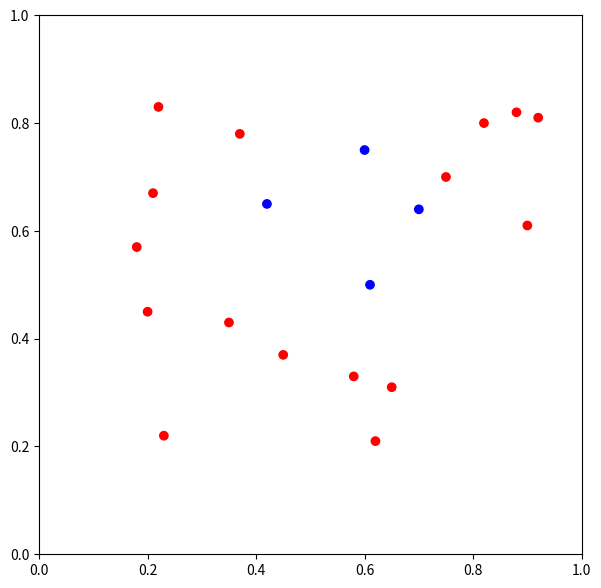

The script that saved this image:
#!/usr/bin/env python
# coding: utf-8

# # Exercises and Projects
# 
# ```{exercise}
# The dataset and its scattering plot is given below.
# 
# 1. Please calculate the Gini impurity of the whole set by hand.
# 2. Please apply CART to create the decision tree by hand. 
# 3. Please use the tree you created to classify the following points:
#     - $(0.4, 1.0)$
#     - $(0.6, 1.0)$
#     - $(0.6, 0)$
# 
# The following code is for ploting. You may also get the precise data points by reading the code. You don't need to write codes to solve the problem.
# ```
# 

# In[1]:


import pandas as pd
import matplotlib.pyplot as plt
data = {'x0': [0.22, 0.37, 0.42, 0.45, 0.18, 0.20, 0.21, 0.23, 0.35, 0.58,
               0.60, 0.61, 0.62, 0.65, 0.70, 0.75, 0.82, 0.88, 0.90, 0.92],
        'x1': [0.83, 0.78, 0.65, 0.37, 0.57, 0.45, 0.67, 0.22, 0.43, 0.33,
               0.75, 0.50, 0.21, 0.31, 0.64, 0.70, 0.80, 0.82, 0.61, 0.81],
        'y': ['r', 'r', 'b', 'r', 'r', 'r', 'r', 'r', 'r', 'r', 
              'b', 'b', 'r', 'r', 'b', 'r', 'r', 'r', 'r', 'r']}
df = pd.DataFrame(data)

plt.figure(figsize=(7, 7))
plt.scatter(df['x0'], df['x1'], c=df['y'])
_ = plt.xlim(0, 1)
_ = plt.ylim(0, 1)


# ```{exercise}
# CHOOSE ONE: Please apply the Decision Tree to one of the following datasets. 
# 
# - dating dataset (in Chpater 2). 
# - the `titanic` dataset.
# 
# Please answer the following questions.
# 1. Please use grid search to find the good `max_leaf_nodes` and `max_depth`.
# 2. Please record the accuracy (or cross-validation score) of your model and compare it with the models you learned before (kNN). 
# 3. Please find the two most important features and explane your reason.
# 4. (Optional) Use the two most important features to draw the Decision Boundary if possible.
# ```
# 
# 
